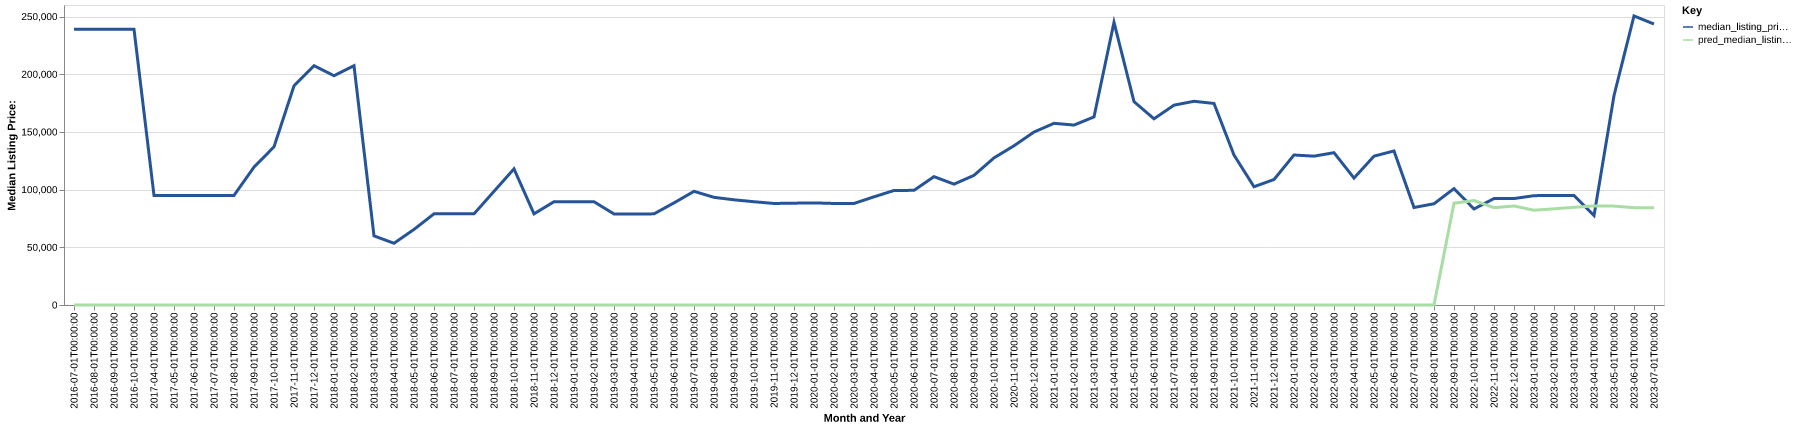

Values plotted in this chart, from the file beside it:
date, time_idx, median_listing_price, thirty_year_interest_rate_five, month, county_name, active_listing_count, median_days_on_market, pred_median_listing_price, month_year
2016-07-01, 0, 239000, 3.72, 7, decatur, ks, 1.0, 129.0, 0, Jul-2016
2016-08-01, 1, 239000, 3.73, 8, decatur, ks, 1.0, 161.0, 0, Aug-2016
2016-09-01, 2, 239000, 3.66, 9, decatur, ks, 1.0, 189.0, 0, Sep-2016
2016-10-01, 3, 239000, 3.64, 10, decatur, ks, 1.0, 104.0, 0, Oct-2016
2017-04-01, 9, 95000, 4.03, 4, decatur, ks, 3.0, 191.0, 0, Apr-2017
2017-05-01, 10, 95000, 4.32, 5, decatur, ks, 3.0, 219.0, 0, May-2017
2017-06-01, 11, 95000, 4.2, 6, decatur, ks, 3.0, 247.0, 0, Jun-2017
2017-07-01, 12, 95000, 4.19, 7, decatur, ks, 3.0, 278.0, 0, Jul-2017
2017-08-01, 13, 95000, 4.3, 8, decatur, ks, 3.0, 303.0, 0, Aug-2017
2017-09-01, 14, 119500, 4.1, 9, decatur, ks, 5.0, 26.0, 0, Sep-2017
2017-10-01, 15, 137100, 4.05, 10, decatur, ks, 6.0, 37.0, 0, Oct-2017
2017-11-01, 16, 189900, 3.94, 11, decatur, ks, 7.0, 63.0, 0, Nov-2017
2017-12-01, 17, 207450, 4.03, 12, decatur, ks, 6.0, 93.0, 0, Dec-2017
2018-01-01, 18, 198675, 3.93, 1, decatur, ks, 6.0, 123.0, 0, Jan-2018
2018-02-01, 19, 207450, 3.83, 2, decatur, ks, 6.0, 130.0, 0, Feb-2018
2018-03-01, 20, 59900, 3.94, 3, decatur, ks, 4.0, 68.0, 0, Mar-2018
2018-04-01, 21, 53500, 3.95, 4, decatur, ks, 3.0, 39.0, 0, Apr-2018
2018-05-01, 22, 65500, 3.99, 5, decatur, ks, 2.0, 96.0, 0, May-2018
2018-06-01, 23, 79000, 4.15, 6, decatur, ks, 3.0, 42.0, 0, Jun-2018
2018-07-01, 24, 79000, 4.4, 7, decatur, ks, 6.0, 42.0, 0, Jul-2018
2018-08-01, 25, 79000, 4.46, 8, decatur, ks, 7.0, 67.0, 0, Aug-2018
2018-09-01, 26, 98500, 4.58, 9, decatur, ks, 8.0, 91.0, 0, Sep-2018
2018-10-01, 27, 118000, 4.66, 10, decatur, ks, 9.0, 120.0, 0, Oct-2018
2018-11-01, 28, 79000, 4.62, 11, decatur, ks, 7.0, 148.0, 0, Nov-2018
2018-12-01, 29, 89500, 4.54, 12, decatur, ks, 6.0, 169.0, 0, Dec-2018
2019-01-01, 30, 89500, 4.6, 1, decatur, ks, 6.0, 207.0, 0, Jan-2019
2019-02-01, 31, 89500, 4.72, 2, decatur, ks, 6.0, 235.0, 0, Feb-2019
2019-03-01, 32, 78893, 4.9, 3, decatur, ks, 5.0, 269.0, 0, Mar-2019
2019-04-01, 33, 78768, 4.94, 4, decatur, ks, 6.0, 298.0, 0, Apr-2019
2019-05-01, 34, 79000, 4.75, 5, decatur, ks, 7.0, 45.0, 0, May-2019
2019-06-01, 35, 88500, 4.51, 6, decatur, ks, 7.0, 53.0, 0, Jun-2019
2019-07-01, 36, 98500, 4.41, 7, decatur, ks, 10.0, 63.0, 0, Jul-2019
2019-08-01, 37, 93318, 4.41, 8, decatur, ks, 10.0, 71.0, 0, Aug-2019
2019-09-01, 38, 91170, 4.2, 9, decatur, ks, 12.0, 76.0, 0, Sep-2019
2019-10-01, 39, 89500, 4.14, 10, decatur, ks, 14.0, 68.0, 0, Oct-2019
2019-11-01, 40, 88000, 3.84, 11, decatur, ks, 15.0, 67.0, 0, Nov-2019
2019-12-01, 41, 88250, 3.81, 12, decatur, ks, 15.0, 91.0, 0, Dec-2019
2020-01-01, 42, 88500, 3.75, 1, decatur, ks, 16.0, 108.0, 0, Jan-2020
2020-02-01, 43, 88000, 3.73, 2, decatur, ks, 16.0, 123.0, 0, Feb-2020
2020-03-01, 44, 88000, 3.78, 3, decatur, ks, 13.0, 132.0, 0, Mar-2020
2020-04-01, 45, 93750, 3.75, 4, decatur, ks, 12.0, 143.0, 0, Apr-2020
2020-05-01, 46, 99250, 3.74, 5, decatur, ks, 13.0, 140.0, 0, May-2020
2020-06-01, 47, 99375, 3.72, 6, decatur, ks, 12.0, 100.0, 0, Jun-2020
2020-07-01, 48, 111250, 3.49, 7, decatur, ks, 9.0, 105.0, 0, Jul-2020
2020-08-01, 49, 104750, 3.65, 8, decatur, ks, 8.0, 144.0, 0, Aug-2020
2020-09-01, 50, 112375, 3.33, 9, decatur, ks, 6.0, 127.0, 0, Sep-2020
2020-10-01, 51, 127500, 3.28, 10, decatur, ks, 9.0, 45.0, 0, Oct-2020
2020-11-01, 52, 138000, 3.21, 11, decatur, ks, 8.0, 70.0, 0, Nov-2020
2020-12-01, 53, 149900, 3.07, 12, decatur, ks, 8.0, 79.0, 0, Dec-2020
2021-01-01, 54, 157450, 2.99, 1, decatur, ks, 8.0, 109.0, 0, Jan-2021
2021-02-01, 55, 155950, 2.93, 2, decatur, ks, 8.0, 123.0, 0, Feb-2021
2021-03-01, 56, 163000, 2.88, 3, decatur, ks, 5.0, 160.0, 0, Mar-2021
2021-04-01, 57, 245000, 2.84, 4, decatur, ks, 4.0, 103.0, 0, Apr-2021
2021-05-01, 58, 176250, 2.71, 5, decatur, ks, 6.0, 29.0, 0, May-2021
2021-06-01, 59, 161375, 2.79, 6, decatur, ks, 8.0, 37.0, 0, Jun-2021
2021-07-01, 60, 173200, 2.97, 7, decatur, ks, 8.0, 56.0, 0, Jul-2021
2021-08-01, 61, 176550, 3.17, 8, decatur, ks, 7.0, 84.0, 0, Aug-2021
2021-09-01, 62, 174675, 3.18, 9, decatur, ks, 7.0, 105.0, 0, Sep-2021
2021-10-01, 63, 129950, 3.0, 10, decatur, ks, 11.0, 59.0, 0, Oct-2021
2021-11-01, 64, 102500, 3.02, 11, decatur, ks, 8.0, 128.0, 0, Nov-2021
... 20 more rows
